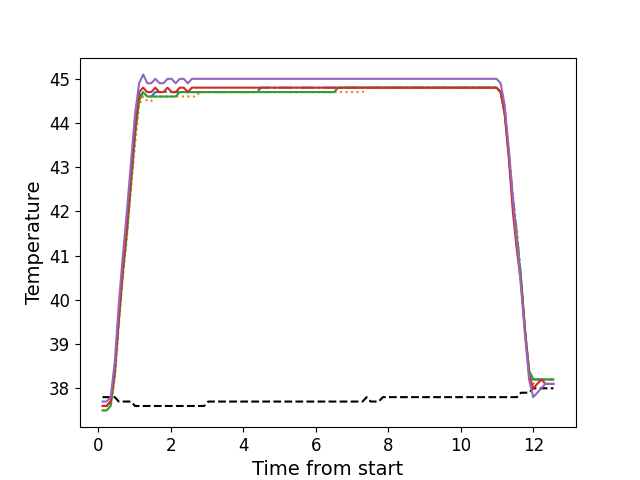

Values plotted in this chart, from the file beside it:
, times, neutral, z1, z2, z3, z4, z5
0, 0.119, 37.8, 37.6, 37.5, 37.5, 37.6, 37.7
1, 0.232, 37.8, 37.6, 37.5, 37.5, 37.6, 37.7
2, 0.344, 37.8, 37.7, 37.6, 37.6, 37.7, 37.8
3, 0.456, 37.8, 38.4, 38.2, 38.3, 38.4, 38.6
4, 0.567, 37.7, 39.6, 39.4, 39.5, 39.6, 39.9
5, 0.679, 37.7, 40.7, 40.5, 40.6, 40.7, 41.0
6, 0.791, 37.7, 41.6, 41.4, 41.5, 41.7, 42.0
7, 0.903, 37.7, 42.7, 42.5, 42.6, 42.8, 43.1
8, 1.015, 37.6, 43.8, 43.5, 43.7, 43.9, 44.2
9, 1.128, 37.6, 44.6, 44.4, 44.5, 44.7, 44.9
10, 1.241, 37.6, 44.7, 44.6, 44.7, 44.8, 45.1
11, 1.352, 37.6, 44.6, 44.5, 44.6, 44.7, 44.9
12, 1.464, 37.6, 44.6, 44.5, 44.6, 44.7, 44.9
13, 1.576, 37.6, 44.7, 44.6, 44.6, 44.8, 45.0
14, 1.688, 37.6, 44.7, 44.6, 44.6, 44.7, 44.9
15, 1.8, 37.6, 44.7, 44.6, 44.6, 44.7, 44.9
16, 1.911, 37.6, 44.7, 44.6, 44.6, 44.8, 45.0
17, 2.024, 37.6, 44.7, 44.6, 44.6, 44.7, 45.0
18, 2.136, 37.6, 44.7, 44.6, 44.6, 44.7, 44.9
19, 2.248, 37.6, 44.7, 44.6, 44.7, 44.8, 45.0
20, 2.361, 37.6, 44.7, 44.6, 44.7, 44.8, 45.0
21, 2.472, 37.6, 44.7, 44.6, 44.7, 44.7, 44.9
22, 2.584, 37.6, 44.7, 44.6, 44.7, 44.8, 45.0
23, 2.696, 37.6, 44.7, 44.6, 44.7, 44.8, 45.0
24, 2.809, 37.6, 44.7, 44.7, 44.7, 44.8, 45.0
25, 2.92, 37.6, 44.7, 44.7, 44.7, 44.8, 45.0
26, 3.033, 37.7, 44.7, 44.7, 44.7, 44.8, 45.0
27, 3.145, 37.7, 44.7, 44.7, 44.7, 44.8, 45.0
28, 3.256, 37.7, 44.7, 44.7, 44.7, 44.8, 45.0
29, 3.369, 37.7, 44.7, 44.7, 44.7, 44.8, 45.0
30, 3.481, 37.7, 44.7, 44.7, 44.7, 44.8, 45.0
31, 3.593, 37.7, 44.7, 44.7, 44.7, 44.8, 45.0
32, 3.705, 37.7, 44.7, 44.7, 44.7, 44.8, 45.0
33, 3.817, 37.7, 44.7, 44.7, 44.7, 44.8, 45.0
34, 3.929, 37.7, 44.7, 44.7, 44.7, 44.8, 45.0
35, 4.041, 37.7, 44.7, 44.7, 44.7, 44.8, 45.0
36, 4.153, 37.7, 44.7, 44.7, 44.7, 44.8, 45.0
37, 4.265, 37.7, 44.7, 44.7, 44.7, 44.8, 45.0
38, 4.377, 37.7, 44.7, 44.7, 44.7, 44.8, 45.0
39, 4.489, 37.7, 44.8, 44.7, 44.7, 44.8, 45.0
40, 4.601, 37.7, 44.8, 44.7, 44.7, 44.8, 45.0
41, 4.714, 37.7, 44.8, 44.7, 44.7, 44.8, 45.0
42, 4.826, 37.7, 44.8, 44.7, 44.7, 44.8, 45.0
43, 4.938, 37.7, 44.8, 44.7, 44.7, 44.8, 45.0
44, 5.051, 37.7, 44.8, 44.7, 44.7, 44.8, 45.0
45, 5.162, 37.7, 44.8, 44.7, 44.7, 44.8, 45.0
46, 5.274, 37.7, 44.8, 44.7, 44.7, 44.8, 45.0
47, 5.386, 37.7, 44.8, 44.7, 44.7, 44.8, 45.0
48, 5.498, 37.7, 44.8, 44.7, 44.7, 44.8, 45.0
49, 5.61, 37.7, 44.8, 44.7, 44.7, 44.8, 45.0
50, 5.723, 37.7, 44.8, 44.7, 44.7, 44.8, 45.0
51, 5.834, 37.7, 44.8, 44.7, 44.7, 44.8, 45.0
52, 5.946, 37.7, 44.8, 44.7, 44.7, 44.8, 45.0
53, 6.058, 37.7, 44.8, 44.7, 44.7, 44.8, 45.0
54, 6.17, 37.7, 44.8, 44.7, 44.7, 44.8, 45.0
55, 6.283, 37.7, 44.8, 44.7, 44.7, 44.8, 45.0
56, 6.394, 37.7, 44.8, 44.7, 44.7, 44.8, 45.0
57, 6.507, 37.7, 44.8, 44.7, 44.7, 44.8, 45.0
58, 6.618, 37.7, 44.8, 44.7, 44.8, 44.8, 45.0
59, 6.73, 37.7, 44.8, 44.7, 44.8, 44.8, 45.0
... 52 more rows
